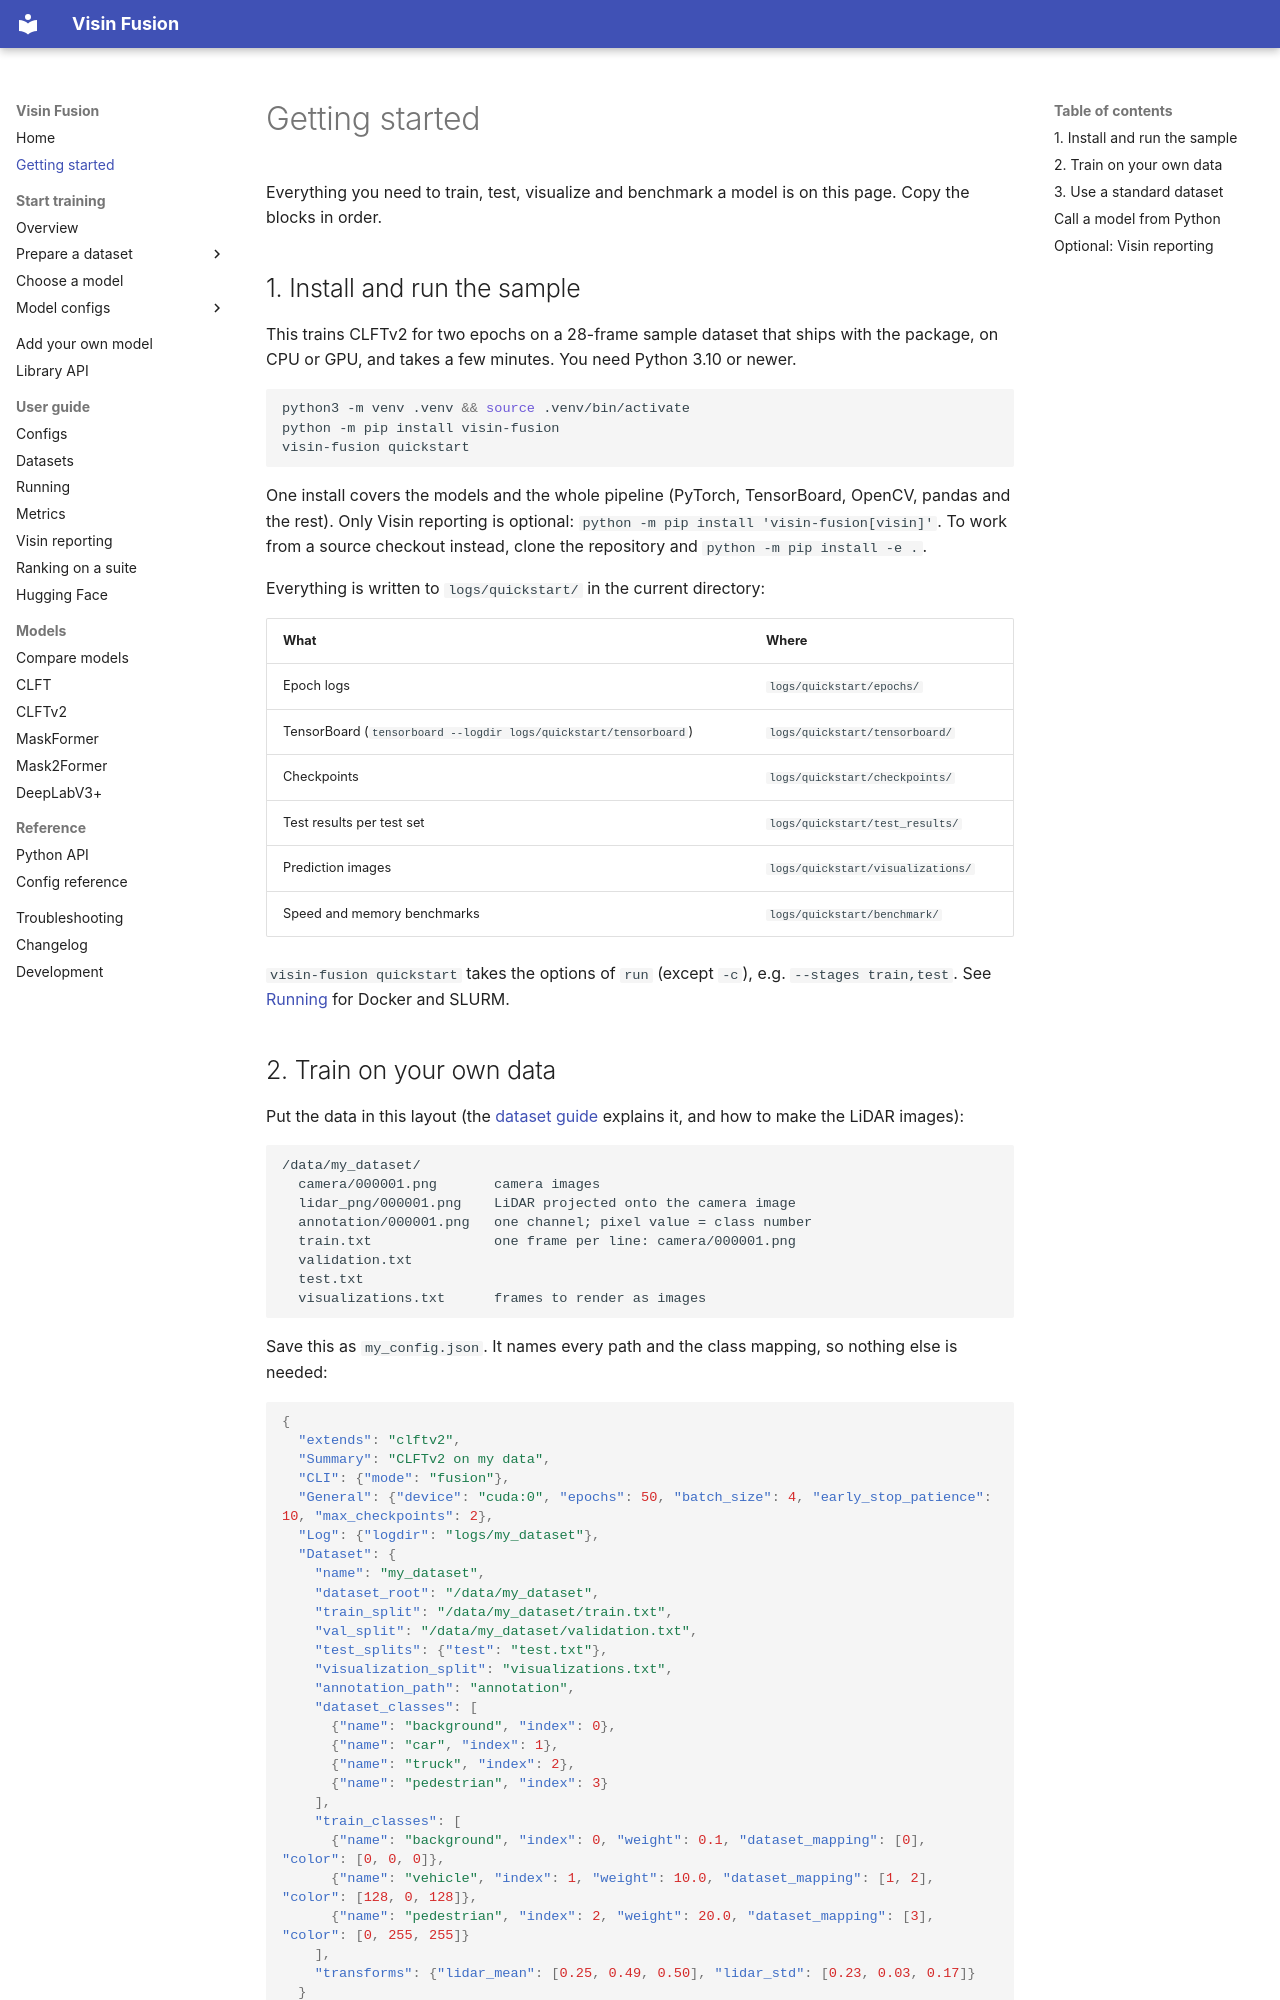

repository: visin-platform/visin-fusion · page: getting-started/index.html · generator: mkdocs

# Getting started

Everything you need to train, test, visualize and benchmark a model is on this page. Copy the blocks in order.

## 1. Install and run the sample

This trains CLFTv2 for two epochs on a 28-frame sample dataset that ships with the package, on CPU or GPU, and takes a few minutes. You need Python 3.10 or newer.

```bash
python3 -m venv .venv && source .venv/bin/activate
python -m pip install visin-fusion
visin-fusion quickstart
```

One install covers the models and the whole pipeline (PyTorch, TensorBoard, OpenCV, pandas and the rest). Only Visin reporting is optional: `python -m pip install 'visin-fusion[visin]'`. To work from a source checkout instead, clone the repository and `python -m pip install -e .`.

Everything is written to `logs/quickstart/` in the current directory:

| What | Where |
| --- | --- |
| Epoch logs | `logs/quickstart/epochs/` |
| TensorBoard (`tensorboard --logdir logs/quickstart/tensorboard`) | `logs/quickstart/tensorboard/` |
| Checkpoints | `logs/quickstart/checkpoints/` |
| Test results per test set | `logs/quickstart/test_results/` |
| Prediction images | `logs/quickstart/visualizations/` |
| Speed and memory benchmarks | `logs/quickstart/benchmark/` |

`visin-fusion quickstart` takes the options of `run` (except `-c`), e.g. `--stages train,test`. See [Running](running.md) for Docker and SLURM.
